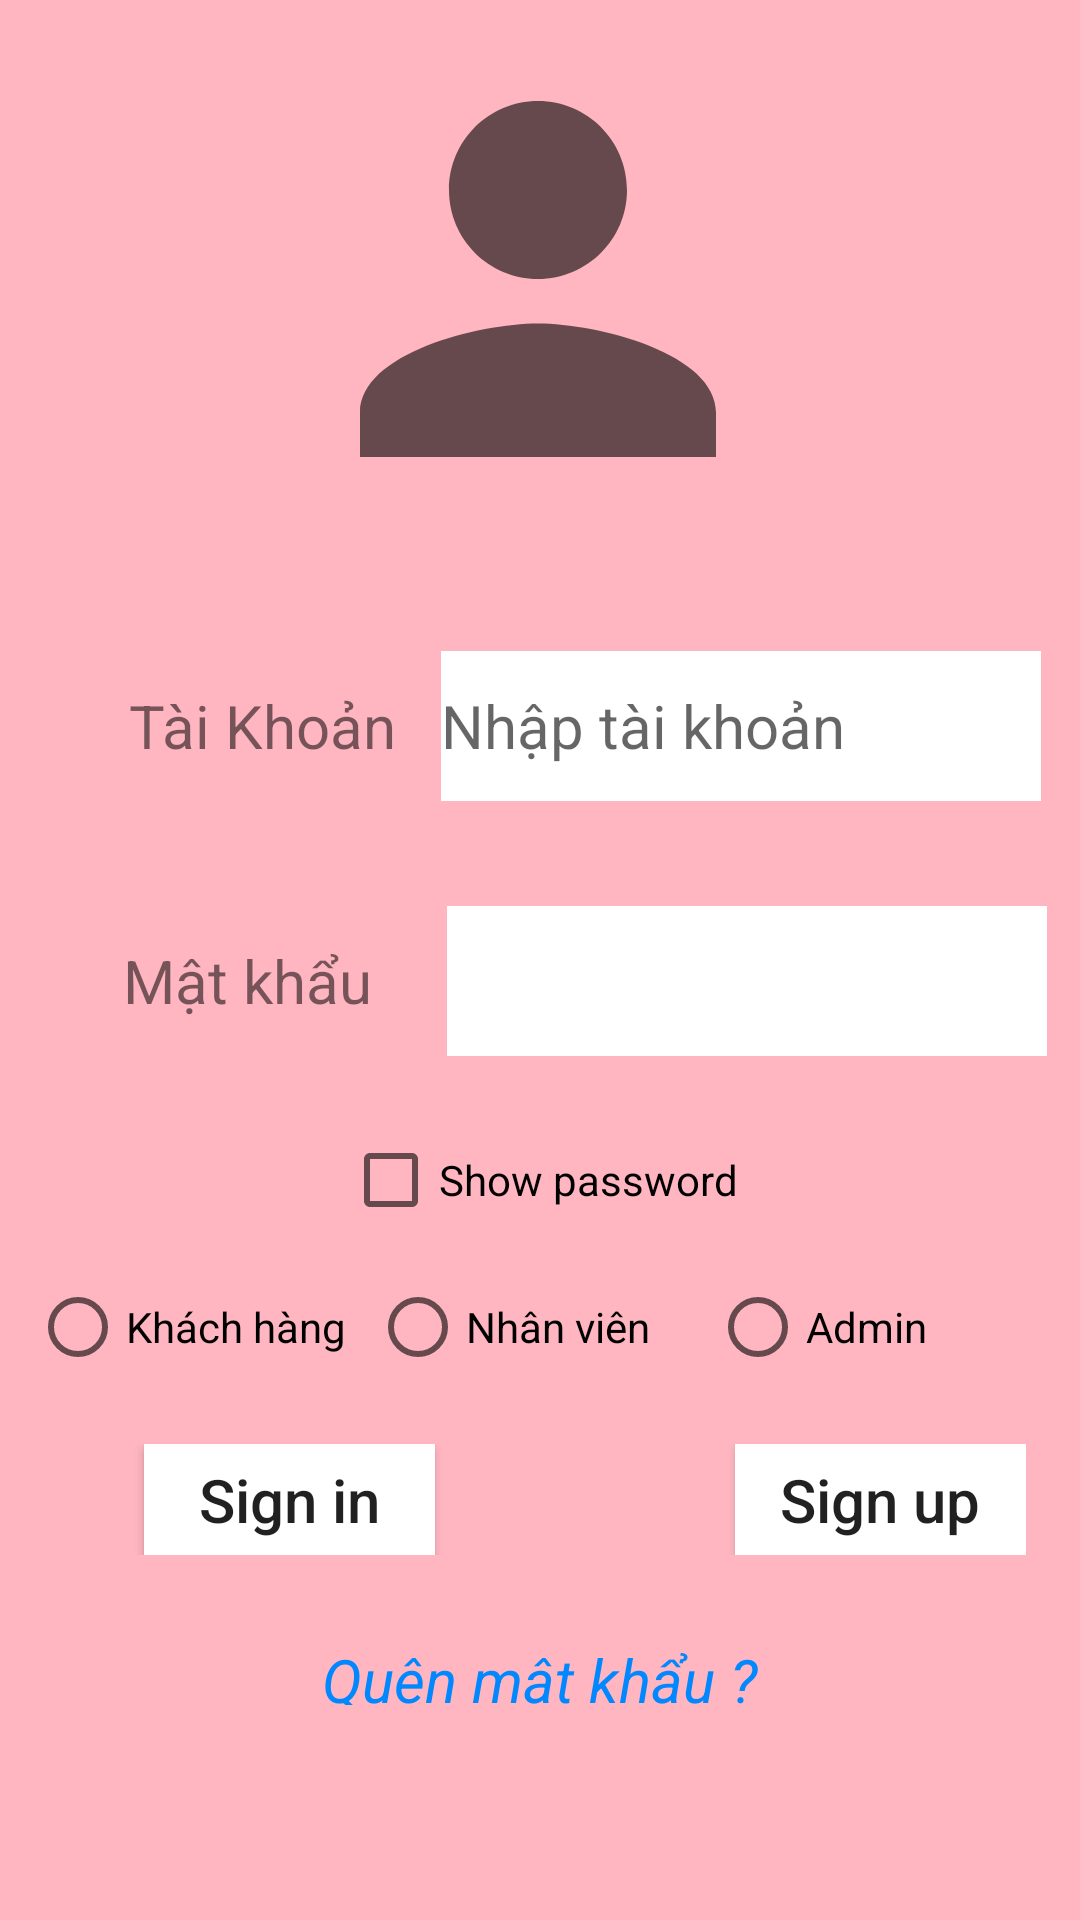

Here is an Android app screen rendered from its layout file. Give the layout XML and the strings, colors and styles it references.
<!-- AndroidManifest.xml: application theme AppTheme -->
<!-- res/layout/fragment_signin.xml -->
<?xml version="1.0" encoding="utf-8"?>
<ScrollView xmlns:android="http://schemas.android.com/apk/res/android"
    xmlns:app="http://schemas.android.com/apk/res-auto"
    xmlns:tools="http://schemas.android.com/tools"
    android:layout_width="match_parent"
    android:layout_height="match_parent"
    android:background="@color/colorPink"
    tools:context=".ui.signin.SignInFragment">

    <androidx.constraintlayout.widget.ConstraintLayout
        android:id="@+id/content_frame"
        android:layout_width="match_parent"
        android:layout_height="match_parent"
     >

        <ImageView
            android:id="@+id/imageView"
            android:layout_width="wrap_content"
            android:layout_height="wrap_content"
            android:layout_marginTop="4dp"
            android:src="@drawable/ic_baseline_person_24"
            app:layout_constraintEnd_toEndOf="parent"
            app:layout_constraintHorizontal_bias="0.497"
            app:layout_constraintStart_toStartOf="parent"
            app:layout_constraintTop_toTopOf="parent"
            tools:ignore="MissingConstraints" />

        <LinearLayout
            android:id="@+id/linearLayout"
            android:layout_width="wrap_content"
            android:layout_height="wrap_content"
            android:layout_marginTop="35dp"
            android:orientation="horizontal"
            app:layout_constraintEnd_toEndOf="parent"
            app:layout_constraintStart_toStartOf="parent"
            app:layout_constraintTop_toBottomOf="@+id/imageView"
            tools:ignore="MissingConstraints">

            <TextView
                android:layout_width="wrap_content"
                android:layout_height="wrap_content"
                android:layout_marginLeft="30dp"
                android:text="Tài Khoản"
                android:textSize="20sp" />

            <EditText
                android:id="@+id/edtAccount"
                android:layout_width="200dp"
                android:layout_height="50dp"
                android:layout_marginLeft="15dp"
                android:background="@color/colorWhite"
                android:hint="Nhập tài khoản"
                android:textSize="20sp" />
        </LinearLayout>

        <LinearLayout
            android:id="@+id/linearLayout15"
            android:layout_width="wrap_content"
            android:layout_height="wrap_content"
            android:gravity="center"
            app:layout_constraintBottom_toTopOf="@+id/linearLayout2"
            app:layout_constraintEnd_toEndOf="parent"
            app:layout_constraintStart_toStartOf="parent"
            app:layout_constraintTop_toBottomOf="@+id/linearLayout">

            <TextView
                android:id="@+id/textView"
                android:layout_width="wrap_content"
                android:layout_height="wrap_content"
                android:gravity="center"
                android:textSize="15dp" />
        </LinearLayout>

        <LinearLayout
            android:id="@+id/linearLayout2"
            android:layout_width="wrap_content"
            android:layout_height="wrap_content"
            android:layout_marginTop="35dp"
            android:orientation="horizontal"
            app:layout_constraintEnd_toEndOf="parent"
            app:layout_constraintStart_toStartOf="parent"
            app:layout_constraintTop_toBottomOf="@+id/linearLayout"
            tools:ignore="MissingConstraints">

            <TextView
                android:layout_width="wrap_content"
                android:layout_height="wrap_content"
                android:layout_marginLeft="30dp"
                android:text="Mật khẩu "
                android:textSize="20sp" />

            <EditText
                android:id="@+id/edtPassword"
                android:layout_width="200dp"
                android:layout_height="50dp"
                android:layout_marginLeft="20dp"
                android:background="@color/colorWhite"
                android:inputType="textPassword"
                android:textSize="20dp" />
        </LinearLayout>

        <LinearLayout
            android:id="@+id/linearLayout21"
            android:layout_width="wrap_content"
            android:layout_height="wrap_content"
            android:layout_marginTop="5dp"
            android:gravity="center"
            app:layout_constraintEnd_toEndOf="parent"
            app:layout_constraintStart_toStartOf="parent"
            app:layout_constraintTop_toBottomOf="@+id/linearLayout2">

            <TextView
                android:id="@+id/tvValidatePassword"
                android:layout_width="wrap_content"
                android:layout_height="wrap_content"
                android:gravity="center"
                android:textSize="15dp" />
        </LinearLayout>

        <LinearLayout
            android:id="@+id/linearLayout19"
            android:layout_width="wrap_content"
            android:layout_height="wrap_content"

            android:gravity="center"
            app:layout_constraintEnd_toEndOf="parent"
            app:layout_constraintStart_toStartOf="parent"
            app:layout_constraintTop_toBottomOf="@+id/linearLayout21">

            <CheckBox

                android:id="@+id/showPasss"
                android:layout_width="wrap_content"
                android:layout_height="wrap_content"
                android:text="Show password" />
        </LinearLayout>

        <LinearLayout
            android:id="@+id/linearLayout3"
            android:layout_width="wrap_content"
            android:layout_height="wrap_content"
            android:layout_marginTop="72dp"
            android:gravity="center"
            android:orientation="horizontal"
            app:layout_constraintEnd_toEndOf="parent"
            app:layout_constraintStart_toStartOf="parent"
            app:layout_constraintTop_toBottomOf="@+id/linearLayout19"
            tools:ignore="MissingConstraints">

            <Button
                android:id="@+id/btnSignin"
                android:layout_width="97dp"
                android:layout_height="37dp"
                android:layout_marginLeft="30dp"
                android:background="@color/colorWhite"
                android:text="Sign in"
                android:textAllCaps="false"
                android:textSize="20sp" />

            <Button
                android:id="@+id/btnSignup"
                android:layout_width="97dp"
                android:layout_height="37dp"
                android:layout_marginLeft="100dp"
                android:background="@color/colorWhite"
                android:text="Sign up"
                android:textAllCaps="false"
                android:textSize="20sp" />
        </LinearLayout>

        <LinearLayout
            android:id="@+id/linearLayout20"
            android:layout_width="wrap_content"
            android:layout_height="wrap_content"
            android:layout_marginTop="30dp"
            android:gravity="center"
            android:orientation="horizontal"
            app:layout_constraintEnd_toEndOf="parent"
            app:layout_constraintStart_toStartOf="parent"
            app:layout_constraintTop_toBottomOf="@+id/linearLayout3"
            tools:ignore="MissingConstraints">

        </LinearLayout>

        <TextView
            android:id="@+id/tvForgotpassword"
            android:layout_width="wrap_content"
            android:layout_height="22dp"
            android:layout_marginTop="28dp"
            android:clickable="true"
            android:text="Quên mật khẩu ?"
            android:textAllCaps="false"
            android:textColor="@color/colorBlue"
            android:textSize="20sp"
            android:textStyle="italic"
            app:layout_constraintEnd_toEndOf="parent"
            app:layout_constraintStart_toStartOf="parent"
            app:layout_constraintTop_toBottomOf="@+id/linearLayout3"
            tools:ignore="MissingConstraints" />

        <RadioGroup
            android:id="@+id/rbtngChonLoaiTK"
            android:layout_width="340dp"
            android:layout_height="36dp"
            android:layout_marginTop="15dp"
            android:gravity="center"
            android:orientation="horizontal"
            app:layout_constraintEnd_toEndOf="parent"
            app:layout_constraintStart_toStartOf="parent"
            app:layout_constraintTop_toBottomOf="@+id/linearLayout19"
            tools:ignore="MissingConstraints">

            <RadioButton
                android:id="@+id/rbtnKH"
                android:layout_width="0dp"
                android:layout_height="match_parent"
                android:layout_weight="1"
                android:text="@string/rbtnKH" />

            <RadioButton
                android:id="@+id/rbtnNV"
                android:layout_width="0dp"
                android:layout_height="match_parent"
                android:layout_weight="1"
                android:text="@string/rbtnNV" />

            <RadioButton
                android:id="@+id/rbtnAdmin"
                android:layout_width="0dp"
                android:layout_height="match_parent"
                android:layout_weight="1"
                android:text="@string/rbtnAdmin" />
        </RadioGroup>
    </androidx.constraintlayout.widget.ConstraintLayout>
</ScrollView>
<!-- resources referenced by this layout -->
<resources>
  <color name="colorBlue">#0188FF</color>
  <color name="colorPink">#FFB6C1</color>
  <color name="colorWhite">#ffffff</color>
  <!-- drawable ic_baseline_person_24 (drawable) -->
  <vector android:height="178dp" android:tint="?attr/colorControlNormal"
      android:viewportHeight="24" android:viewportWidth="24"
      android:width="178dp" xmlns:android="http://schemas.android.com/apk/res/android">
      <path android:fillColor="@android:color/white" android:pathData="M12,12c2.21,0 4,-1.79 4,-4s-1.79,-4 -4,-4 -4,1.79 -4,4 1.79,4 4,4zM12,14c-2.67,0 -8,1.34 -8,4v2h16v-2c0,-2.66 -5.33,-4 -8,-4z"/>
  </vector>
  <string name="rbtnAdmin">Admin</string>
  <string name="rbtnKH">Khách hàng</string>
  <string name="rbtnNV">Nhân viên</string>
  <style name="AppTheme" parent="Theme.AppCompat.Light.DarkActionBar">
          
          <item name="android:windowFullscreen">true</item>
          <item name="colorPrimary">@color/colorPink</item>
          <item name="colorPrimaryDark">@color/colorPrimaryDark</item>
          <item name="colorAccent">@color/colorAccent</item>
          <item name="windowActionBar">false</item>
          <item name="windowNoTitle">true</item>
      </style>
  <color name="colorPrimaryDark">#3700B3</color>
  <color name="colorAccent">#03DAC5</color>
</resources>
